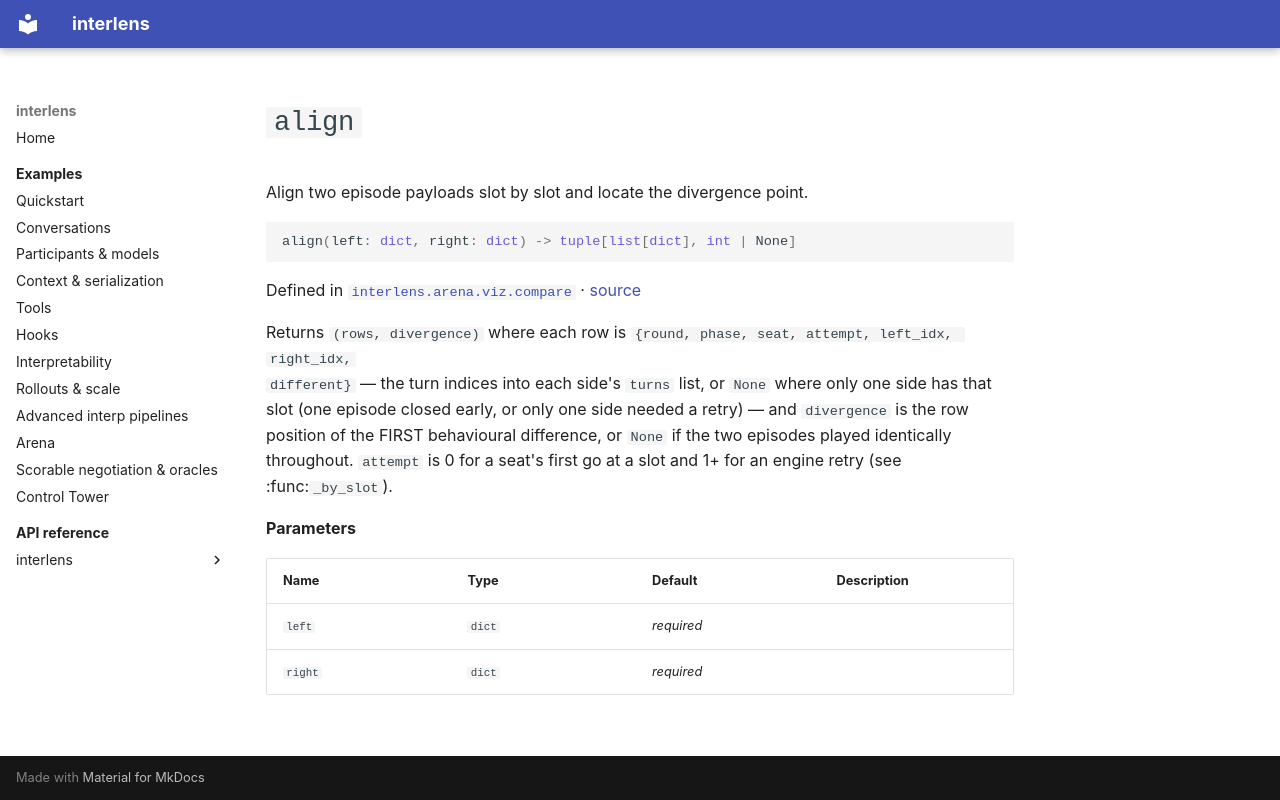

repository: Sid-MB/interlens · page: reference/interlens/arena/viz/compare/align/index.html · generator: mkdocs

# `align`

Align two episode payloads slot by slot and locate the divergence point.

```python
align(left: dict, right: dict) -> tuple[list[dict], int | None]
```

Defined in [`interlens.arena.viz.compare`](index.md) · [source](https://github.com/Sid-MB/interlens/blob/main/src/interlens/arena/viz/compare.py#L91-L110)

Returns `(rows, divergence)` where each row is `{round, phase, seat, attempt, left_idx, right_idx,
different}` — the turn indices into each side's `turns` list, or `None` where only one side has that slot
(one episode closed early, or only one side needed a retry) — and `divergence` is the row position of the
FIRST behavioural difference, or `None` if the two episodes played identically throughout. `attempt` is 0
for a seat's first go at a slot and 1+ for an engine retry (see :func:`_by_slot`).

**Parameters**

| Name | Type | Default | Description |
|---|---|---|---|
| `left` | `dict` | *required* |  |
| `right` | `dict` | *required* |  |
